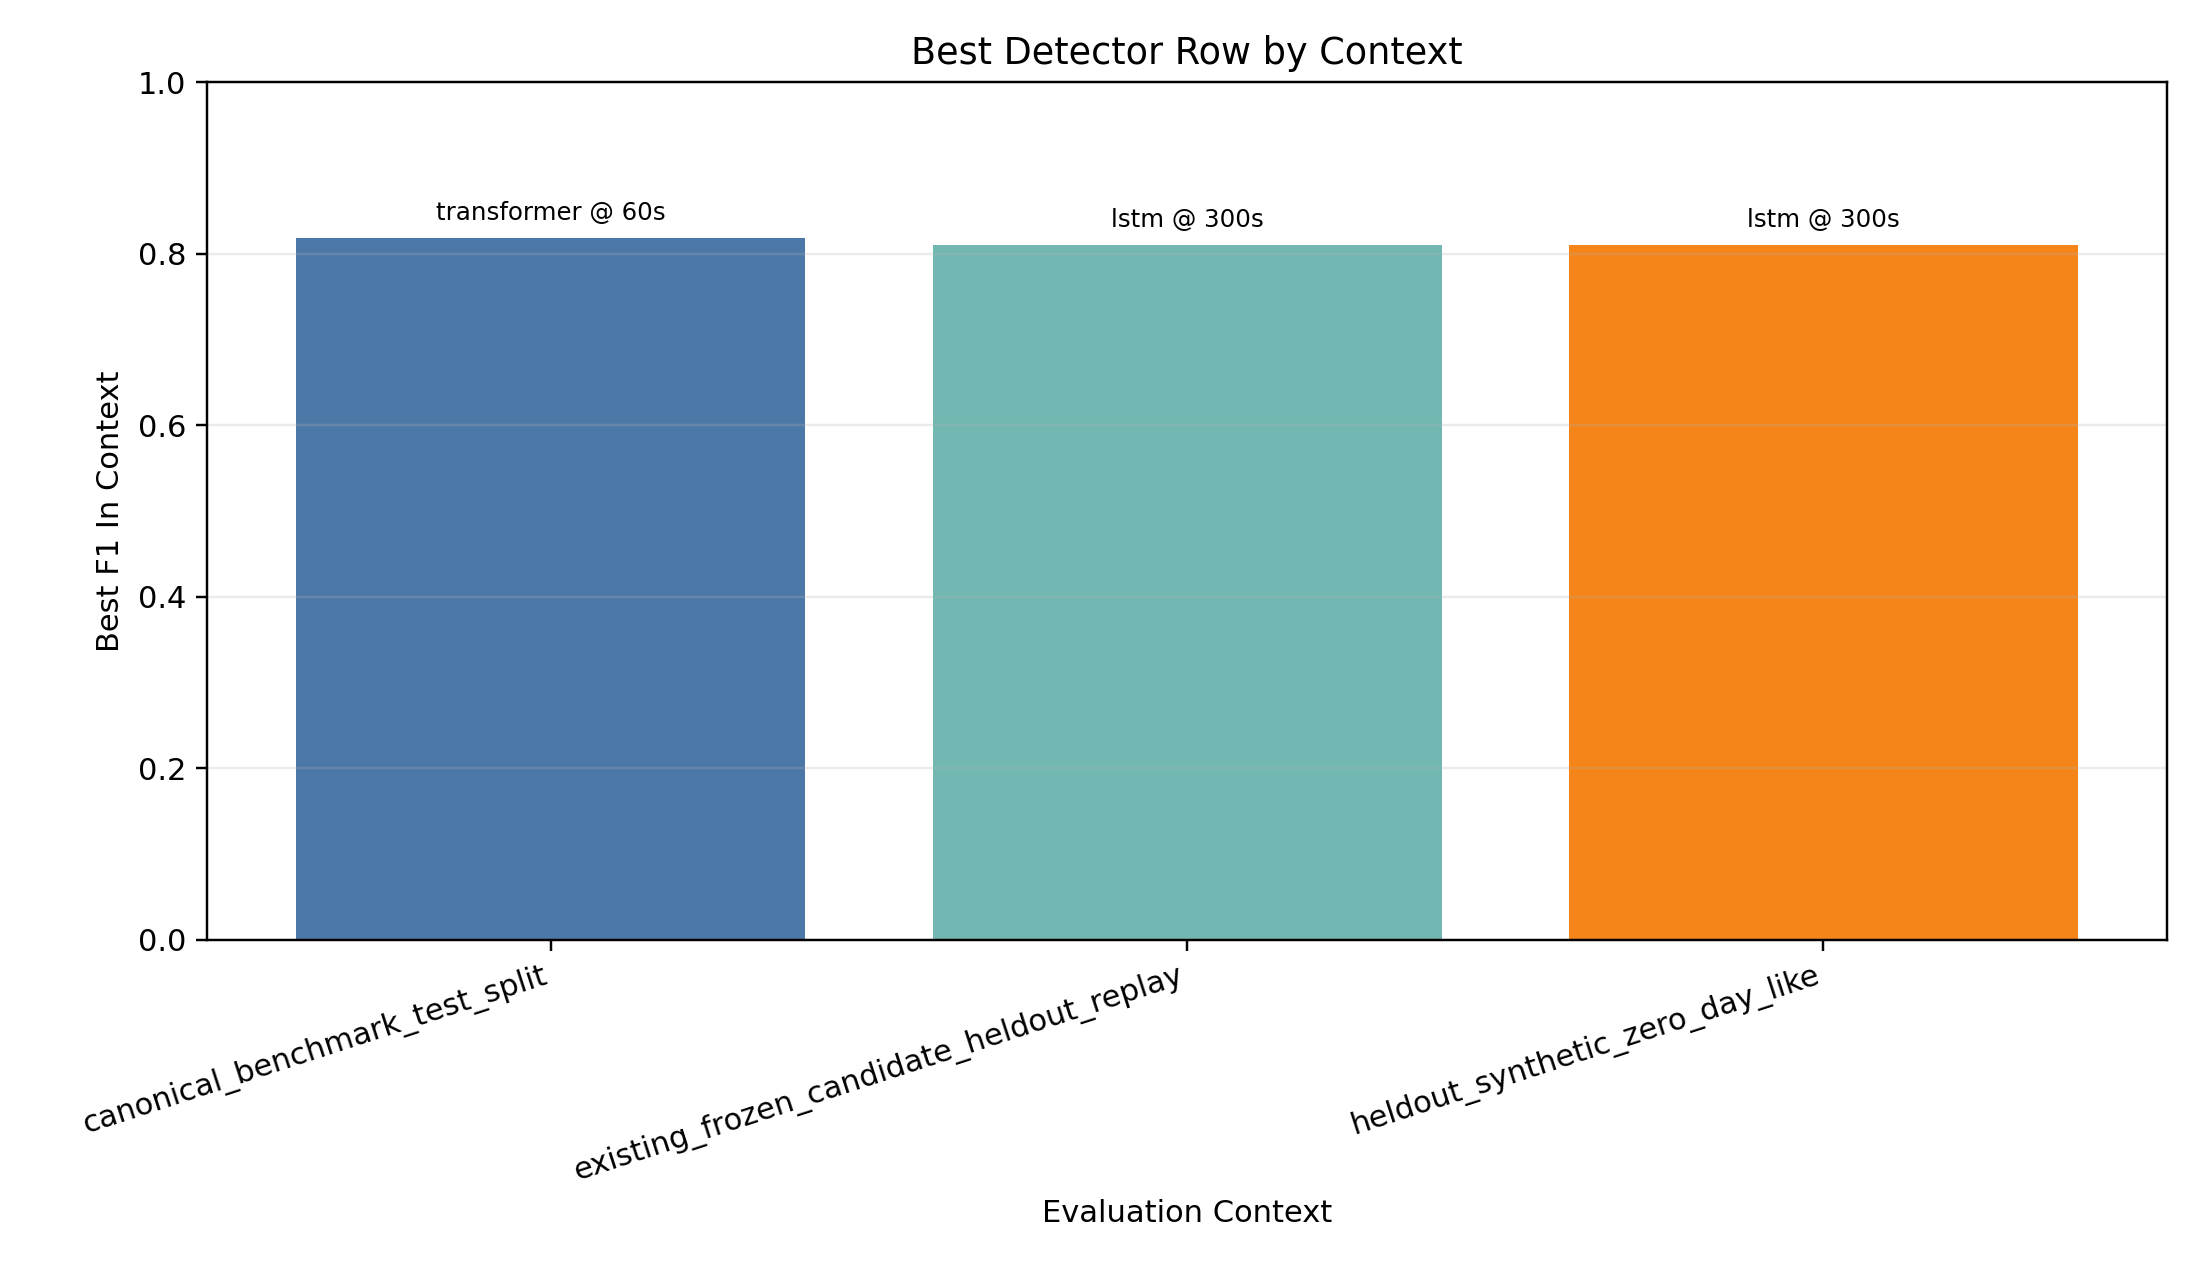

Values plotted in this chart, from the file beside it:
context_name, context_family, model_name, window_label, canonical_or_extension, generator_scope, precision, recall, f1, mean_latency_seconds, notes
canonical_benchmark_test_split, benchmark, transformer, 5s, canonical, canonical_test_split, 0.1013, 0.9994, 0.1839, 336.5, Frozen canonical benchmark context.
canonical_benchmark_test_split, benchmark, gru, 5s, canonical, canonical_test_split, 0.1013, 0.9994, 0.1839, 336.5, Frozen canonical benchmark context.
canonical_benchmark_test_split, benchmark, autoencoder, 5s, canonical, canonical_test_split, 0.08626, 0.8194, 0.1561, 357.8, Frozen canonical benchmark context.
canonical_benchmark_test_split, benchmark, isolation_forest, 5s, canonical, canonical_test_split, 0.1208, 0.9508, 0.2144, 343.5, Frozen canonical benchmark context.
canonical_benchmark_test_split, benchmark, threshold_baseline, 5s, canonical, canonical_test_split, 0.06015, 0.4938, 0.1072, 432.4, Frozen canonical benchmark context.
canonical_benchmark_test_split, benchmark, lstm, 5s, canonical, canonical_test_split, 0.1011, 0.9972, 0.1835, 336.5, Frozen canonical benchmark context.
canonical_benchmark_test_split, benchmark, transformer, 10s, canonical, canonical_test_split, 0.09858, 0.9921, 0.1793, 343.5, Frozen canonical benchmark context.
canonical_benchmark_test_split, benchmark, gru, 10s, canonical, canonical_test_split, 0.09586, 0.9616, 0.1743, 343.5, Frozen canonical benchmark context.
canonical_benchmark_test_split, benchmark, autoencoder, 10s, canonical, canonical_test_split, 0.08614, 0.8184, 0.1559, 358.0, Frozen canonical benchmark context.
canonical_benchmark_test_split, benchmark, isolation_forest, 10s, canonical, canonical_test_split, 0.2029, 0.9514, 0.3345, 347.3, Frozen canonical benchmark context.
canonical_benchmark_test_split, benchmark, threshold_baseline, 10s, canonical, canonical_test_split, 0.9669, 0.5686, 0.7161, 416.1, Frozen canonical benchmark context.
canonical_benchmark_test_split, benchmark, lstm, 10s, canonical, canonical_test_split, 0.09363, 0.9952, 0.1712, 351.5, Frozen canonical benchmark context.
canonical_benchmark_test_split, benchmark, transformer, 60s, canonical, canonical_test_split, 0.6923, 1.0, 0.8182, 641.0, Frozen canonical benchmark context.
canonical_benchmark_test_split, benchmark, gru, 60s, canonical, canonical_test_split, 0.775, 0.8611, 0.8158, 641.0, Frozen canonical benchmark context.
canonical_benchmark_test_split, benchmark, autoencoder, 60s, canonical, canonical_test_split, 0.08874, 0.8228, 0.1602, 402.0, Frozen canonical benchmark context.
canonical_benchmark_test_split, benchmark, isolation_forest, 60s, canonical, canonical_test_split, 0.2227, 0.943, 0.3603, 384.0, Frozen canonical benchmark context.
canonical_benchmark_test_split, benchmark, threshold_baseline, 60s, canonical, canonical_test_split, 0.7899, 0.5949, 0.6787, 509.0, Frozen canonical benchmark context.
canonical_benchmark_test_split, benchmark, ttm_extension, 60s, extension, canonical_test_split, 0.6341, 0.8387, 0.7222, 706.6, Frozen canonical benchmark context.
canonical_benchmark_test_split, benchmark, lstm, 60s, canonical, canonical_test_split, 0.75, 0.8333, 0.7895, 641.0, Frozen canonical benchmark context.
canonical_benchmark_test_split, benchmark, transformer, 300s, canonical, canonical_test_split, 0.2308, 0.75, 0.3529, 871.0, Frozen canonical benchmark context.
canonical_benchmark_test_split, benchmark, gru, 300s, canonical, canonical_test_split, 0.2143, 0.75, 0.3333, 871.0, Frozen canonical benchmark context.
canonical_benchmark_test_split, benchmark, autoencoder, 300s, canonical, canonical_test_split, 0.09868, 0.8333, 0.1765, 571.0, Frozen canonical benchmark context.
canonical_benchmark_test_split, benchmark, isolation_forest, 300s, canonical, canonical_test_split, 0.1226, 0.8889, 0.2155, 556.0, Frozen canonical benchmark context.
canonical_benchmark_test_split, benchmark, threshold_baseline, 300s, canonical, canonical_test_split, 0.2872, 0.75, 0.4154, 614.3, Frozen canonical benchmark context.
canonical_benchmark_test_split, benchmark, lstm, 300s, canonical, canonical_test_split, 0.3333, 1.0, 0.5, 871.0, Frozen canonical benchmark context.
existing_frozen_candidate_heldout_replay, replay, threshold_baseline, 10s, replay, chatgpt|claude|gemini|grok|human_authore…, 0.4146, 0.273, 0.2512, 114.5, Existing improved replay context using f…
existing_frozen_candidate_heldout_replay, replay, transformer, 60s, replay, chatgpt|claude|gemini|grok|human_authore…, 0.8256, 0.5622, 0.6613, 3.7, Existing improved replay context using f…
existing_frozen_candidate_heldout_replay, replay, lstm, 300s, replay, chatgpt|claude|gemini|grok|human_authore…, 0.9463, 0.7185, 0.8099, 65.67, Existing improved replay context using f…
heldout_synthetic_zero_day_like, zero_day_like, transformer, 10s, canonical, chatgpt|claude|gemini|grok|human_authore…, 0.03948, 0.9645, 0.07579, 1.0, New full heldout synthetic detector swee…
heldout_synthetic_zero_day_like, zero_day_like, gru, 10s, canonical, chatgpt|claude|gemini|grok|human_authore…, 0.04111, 0.9208, 0.07841, 1.05, New full heldout synthetic detector swee…
heldout_synthetic_zero_day_like, zero_day_like, autoencoder, 10s, canonical, chatgpt|claude|gemini|grok|human_authore…, 0.04975, 0.7804, 0.09319, 1.0, New full heldout synthetic detector swee…
heldout_synthetic_zero_day_like, zero_day_like, isolation_forest, 10s, canonical, chatgpt|claude|gemini|grok|human_authore…, 0.03579, 0.8968, 0.06873, 1.0, New full heldout synthetic detector swee…
heldout_synthetic_zero_day_like, zero_day_like, threshold_baseline, 10s, canonical, chatgpt|claude|gemini|grok|human_authore…, 0.4146, 0.273, 0.2512, 114.5, New full heldout synthetic detector swee…
heldout_synthetic_zero_day_like, zero_day_like, lstm, 10s, canonical, chatgpt|claude|gemini|grok|human_authore…, 0.04066, 0.9224, 0.07761, 1.05, New full heldout synthetic detector swee…
heldout_synthetic_zero_day_like, zero_day_like, transformer, 60s, canonical, chatgpt|claude|gemini|grok|human_authore…, 0.8256, 0.5622, 0.6613, 3.7, New full heldout synthetic detector swee…
heldout_synthetic_zero_day_like, zero_day_like, gru, 60s, canonical, chatgpt|claude|gemini|grok|human_authore…, 0.737, 0.3835, 0.48, 15.11, New full heldout synthetic detector swee…
heldout_synthetic_zero_day_like, zero_day_like, autoencoder, 60s, canonical, chatgpt|claude|gemini|grok|human_authore…, 0.0498, 0.8227, 0.09387, 1.0, New full heldout synthetic detector swee…
heldout_synthetic_zero_day_like, zero_day_like, isolation_forest, 60s, canonical, chatgpt|claude|gemini|grok|human_authore…, 0.03806, 0.8929, 0.07291, 1.0, New full heldout synthetic detector swee…
heldout_synthetic_zero_day_like, zero_day_like, threshold_baseline, 60s, canonical, chatgpt|claude|gemini|grok|human_authore…, 0.5031, 0.4091, 0.4083, 46.4, New full heldout synthetic detector swee…
heldout_synthetic_zero_day_like, zero_day_like, ttm_extension, 60s, extension, chatgpt|claude|gemini|grok|human_authore…, 0.5083, 0.2128, 0.2832, 1.0, New full heldout synthetic detector swee…
heldout_synthetic_zero_day_like, zero_day_like, lstm, 60s, canonical, chatgpt|claude|gemini|grok|human_authore…, 0.9236, 0.3693, 0.5247, 15.4, New full heldout synthetic detector swee…
heldout_synthetic_zero_day_like, zero_day_like, transformer, 300s, canonical, chatgpt|claude|gemini|grok|human_authore…, 0.8855, 0.6637, 0.7518, 49.53, New full heldout synthetic detector swee…
heldout_synthetic_zero_day_like, zero_day_like, gru, 300s, canonical, chatgpt|claude|gemini|grok|human_authore…, 0.9261, 0.6747, 0.7721, 65.0, New full heldout synthetic detector swee…
heldout_synthetic_zero_day_like, zero_day_like, autoencoder, 300s, canonical, chatgpt|claude|gemini|grok|human_authore…, 0.06022, 0.9407, 0.1132, 1.0, New full heldout synthetic detector swee…
heldout_synthetic_zero_day_like, zero_day_like, isolation_forest, 300s, canonical, chatgpt|claude|gemini|grok|human_authore…, 0.03065, 0.5361, 0.05785, 340.7, New full heldout synthetic detector swee…
heldout_synthetic_zero_day_like, zero_day_like, threshold_baseline, 300s, canonical, chatgpt|claude|gemini|grok|human_authore…, 0.7309, 0.3812, 0.4872, 40.0, New full heldout synthetic detector swee…
heldout_synthetic_zero_day_like, zero_day_like, lstm, 300s, canonical, chatgpt|claude|gemini|grok|human_authore…, 0.9463, 0.7185, 0.8099, 65.67, New full heldout synthetic detector swee…
